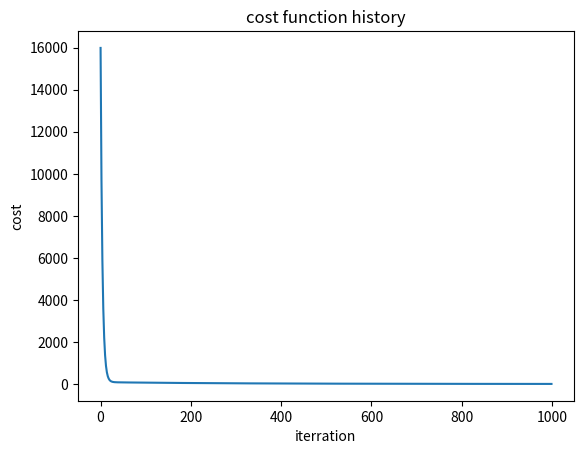

Source code (Python):
import numpy as np
import matplotlib.pyplot as plt

x=np.array([1,2,3,4,5])    #input feature
y=np.array([100,150,200,250,300])  #target value

def cost_function(x,y,w,b):            #to calculate how well our model is performing,how close we choose the w and b to actural data
    m=x.shape[0]                       #number of training examples
    cost=0                               
    for i in range(m):                 #loop over all training examples
        f_wb=w*x[i]+b                   #linear function
        cost=cost+(f_wb-y[i])**2        #squared error
    cost=cost/(2*m)                    #mean squared error
    return cost
        
m=cost_function(x,y,50,50)
print(f"Initial cost at w=50,b=50 is {m}")     


def coumpute_gradient(x,y,w,b):    # to comptue the derivative of cost function with respect to w and b
    m=x.shape[0]                    # this functon was sovled the derivative of 1/m*sum((f_wb-y)*x[i]) and 1/m*sum(f_wb-y)
    dj_dw=0
    dj_db=0
    
    for i in range(m):
        f_wb=w*x[i]+b
        dj_dw+=(f_wb-y[i])*x[i]
        dj_db+=(f_wb-y[i])
    dj_dw=dj_dw/m
    dj_db=dj_db/m
    return dj_dw,dj_db    



def gradient_descent(x,y,w,b,rate,counter,cost_function,coumpute_gradient): #rate is learning rate,counter is number of iterations
    cost_history=[]                    #the history of cost function value
    param_history=[]                   #the history of parameter w and b
    for i in range(counter):
        dj_dw,dj_db=coumpute_gradient(x,y,w,b)  #compute the gradient
        w=w-rate*dj_dw                       #update w 
        b=b-rate*dj_db                       #update b
        if i<1000:                          #record the cost and parameter history for first 1000 iterations
            cost=cost_function(x,y,w,b)
            cost_history.append(cost)
            param_history.append([w,b])

    return w,b,cost_history,param_history

m=gradient_descent(x,y,2,3,0.01,1000,cost_function,coumpute_gradient)
print(f"w is {m[0]},b is {m[1]}")
plt.plot(m[2])
plt.xlabel("iterration")
plt.ylabel("cost")
plt.title("cost function history")
plt.show()

#example usage for many features of x and use dot product to compute the linear function
x=np.array([[500,1,2,35],[700,2,2,40],[800,3,3,45]])
y=np.array([150,200,250])
w_init=np.array([1,0.1,-0.1,-1])
b_init=20
def predict(x,w,b):
    m=x.shape[0]
    p=0
    for i in range(m):
       c=w[i]*x[i]
       p+=c
    p=p+b
    return p
x_input=x[0,:]

predicted_value=predict(x_input,w_init,b_init) 
print(f"predicted_value is {predicted_value}")      

#efficient way to predict for many samples
def predict2(x,w,b):
    m,n=x.shape
    predictions=[]
    for i in range(m):
        p=0
        for j in range(n):
            p+=w[j]*x[i,j]
        predictions.append(p+b)
    return np.array(predictions)       



#efficient way to predict using numpy dot product
def predict3(x,w,b):
    return np.dot(x,w)+b    


#or 
def predict4(x,w,b):
    return x @ w + b
predicted_values=predict2(x,w_init,b_init)